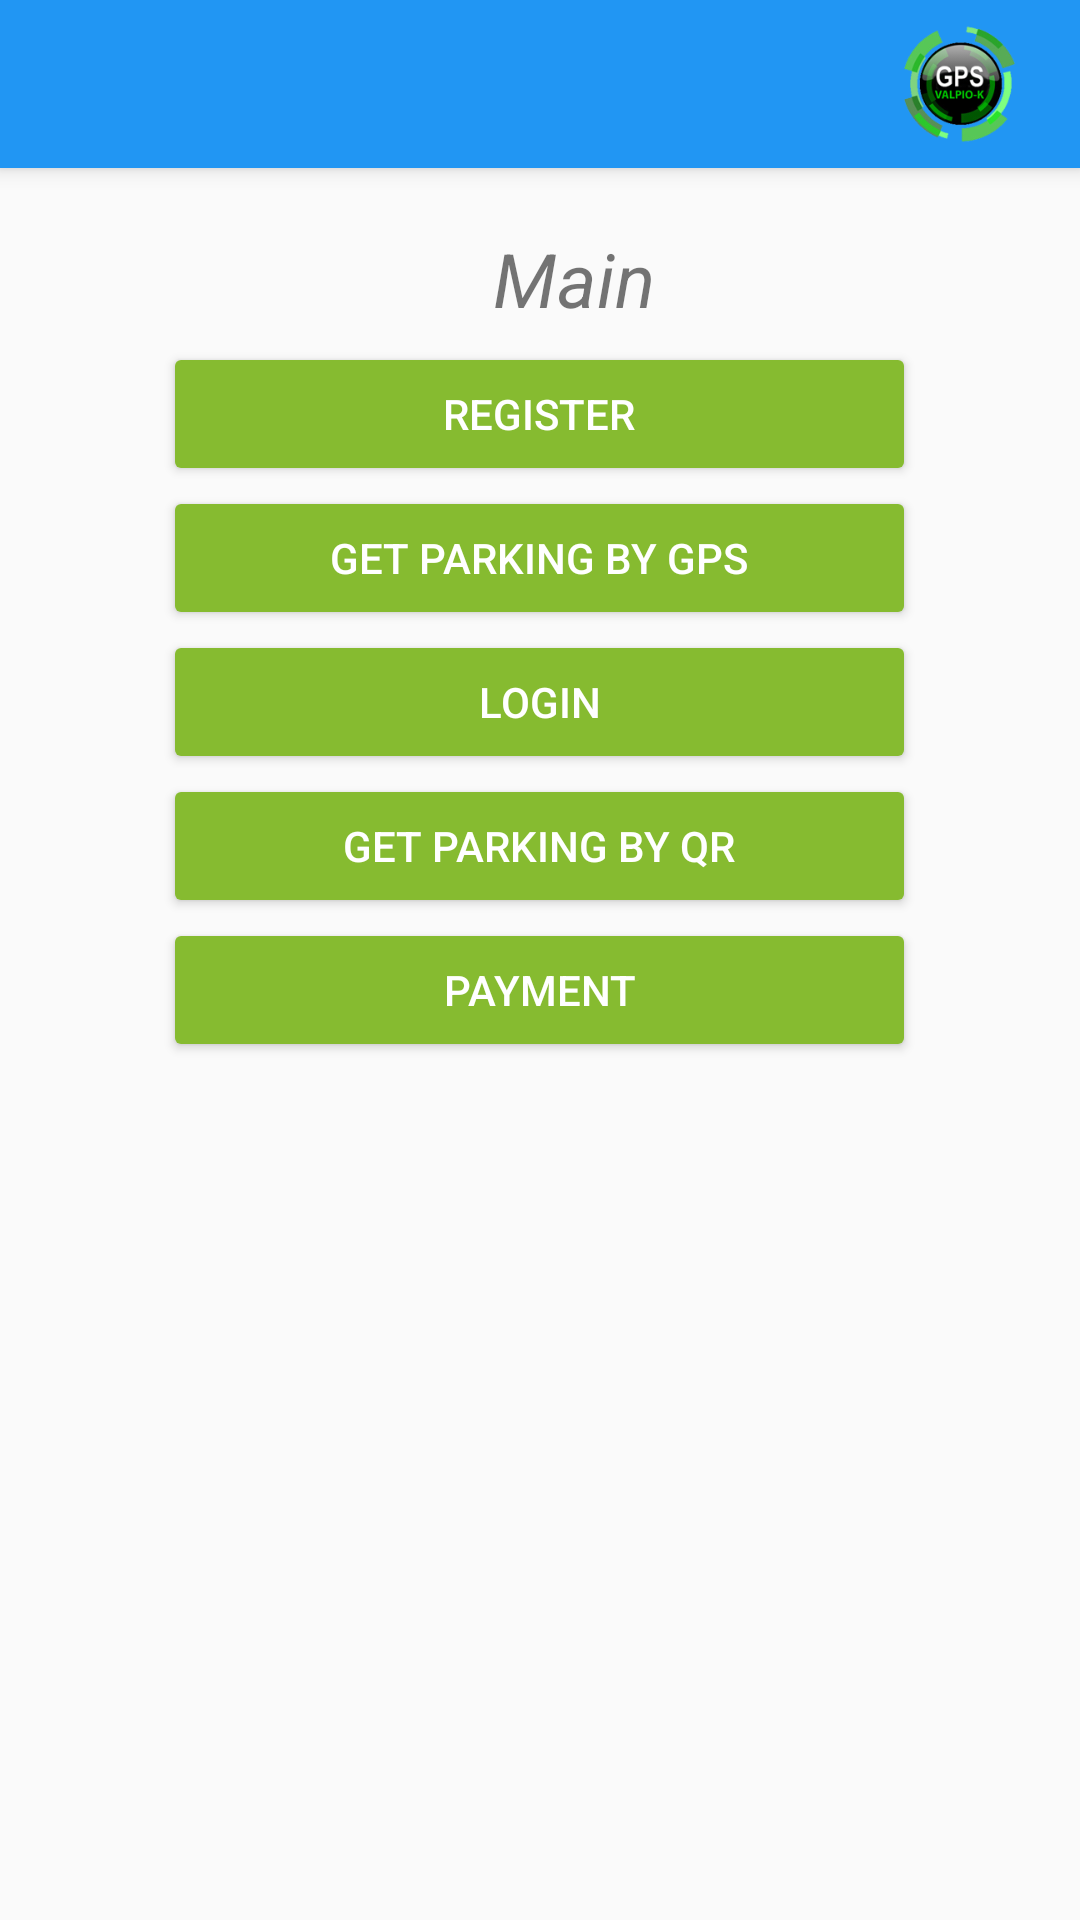

Android layout source for this screen:
<!-- AndroidManifest.xml: application theme MyTheme -->
<!-- res/layout/base_activity_page.xml -->
<?xml version="1.0" encoding="utf-8"?>
<android.support.design.widget.CoordinatorLayout xmlns:android="http://schemas.android.com/apk/res/android"
    xmlns:app="http://schemas.android.com/apk/res-auto"
    xmlns:tools="http://schemas.android.com/tools"
    android:layout_width="match_parent"
    android:layout_height="match_parent"
    android:fitsSystemWindows="true"
    tools:context="com.valpiok.NaviPark.MainActivity">

    

    <android.support.design.widget.AppBarLayout
        android:layout_width="match_parent"
        android:layout_height="wrap_content"
        android:theme="@style/AppTheme.AppBarOverlay">

        <android.support.v7.widget.Toolbar
            android:id="@+id/toolbar"
            android:layout_width="match_parent"
            android:layout_height="?attr/actionBarSize"
            android:background="@drawable/toolbar_bg"
            android:textAlignment="center"
            app:popupTheme="@style/AppTheme.PopupOverlay"
            android:weightSum="1">

            <ImageView
                android:id="@+id/imageView"
                android:layout_width="40dp"
                android:layout_height="40dp"
                android:background="@drawable/ic_launcher"
                android:layout_gravity="right"
                android:layout_marginRight="20dp"
                />

        </android.support.v7.widget.Toolbar>


    </android.support.design.widget.AppBarLayout>

    <LinearLayout xmlns:android="http://schemas.android.com/apk/res/android"
        android:id="@+id/base"
        android:layout_width="fill_parent"
        android:layout_height="fill_parent"
        android:orientation="vertical"
        android:paddingBottom="@dimen/activity_vertical_margin"
        android:paddingLeft="@dimen/activity_horizontal_margin"
        android:paddingRight="@dimen/activity_horizontal_margin"
        android:paddingTop="@dimen/activity_vertical_margin"
        android:weightSum="1"
        android:background="@drawable/restaurant"
        app:layout_behavior="@string/appbar_scrolling_view_behavior">

        <TextView
            android:id="@+id/main_text"
            android:layout_width="351dp"
            android:layout_height="wrap_content"
            android:layout_weight="0.03"
            android:textSize="25sp"
            android:textStyle="italic"
            android:gravity="center"
            android:text="Main"></TextView>

        <android.support.v7.widget.AppCompatButton
            android:id="@+id/register_button"
            android:layout_width="251dp"
            android:layout_height="wrap_content"
            android:layout_gravity="center_horizontal"
            android:text="@string/register"
            android:textColor="#fff"
            app:backgroundTint="#86BB30"/>

        <android.support.v7.widget.AppCompatButton
            android:id="@+id/location_button"
            android:layout_width="251dp"
            android:layout_height="wrap_content"
            android:layout_gravity="center_horizontal"
            android:text="@string/get_parking"
            android:textColor="#fff"
            app:backgroundTint="#86BB30"/>

        <android.support.v7.widget.AppCompatButton
            android:id="@+id/login_button"
            android:layout_width="251dp"
            android:layout_height="wrap_content"
            android:layout_gravity="center_horizontal"
            android:text="@string/Login"
            android:textColor="#fff"
            app:backgroundTint="#86BB30"/>

        <android.support.v7.widget.AppCompatButton
            android:id="@+id/location_qr_button"
            android:layout_width="251dp"
            android:layout_height="wrap_content"
            android:layout_gravity="center_horizontal"
            android:text="@string/qr_location"
            android:textColor="#fff"
            app:backgroundTint="#86BB30"/>

        <android.support.v7.widget.AppCompatButton
            android:id="@+id/payment_button"
            android:layout_width="251dp"
            android:layout_height="wrap_content"
            android:layout_gravity="center_horizontal"
            android:text="@string/button_payment"
            android:textColor="#fff"
            app:backgroundTint="#86BB30"/>


    </LinearLayout>
</android.support.design.widget.CoordinatorLayout>
<!-- resources referenced by this layout -->
<resources>
  <dimen name="activity_horizontal_margin">16dp</dimen>
  <dimen name="activity_vertical_margin">16dp</dimen>
  <!-- drawable ic_launcher: jpg bitmap (drawable, 5953 bytes) -->
  <string name="Login">Login</string>
  <string name="button_payment">Payment</string>
  <string name="get_parking">Get parking by GPS</string>
  <string name="qr_location">Get parking by QR</string>
  <string name="register">Register</string>
  <style name="AppTheme.AppBarOverlay" parent="ThemeOverlay.AppCompat.Dark.ActionBar" />
  <style name="AppTheme.PopupOverlay" parent="ThemeOverlay.AppCompat.Light" />
  <style name="MyTheme" parent="Theme.AppCompat.Light.NoActionBar">
          <item name="android:windowActionBar">false</item>
          <item name="colorPrimary">#2196F3</item>
          <item name="colorPrimaryDark">#1976D2</item>
      </style>
</resources>
